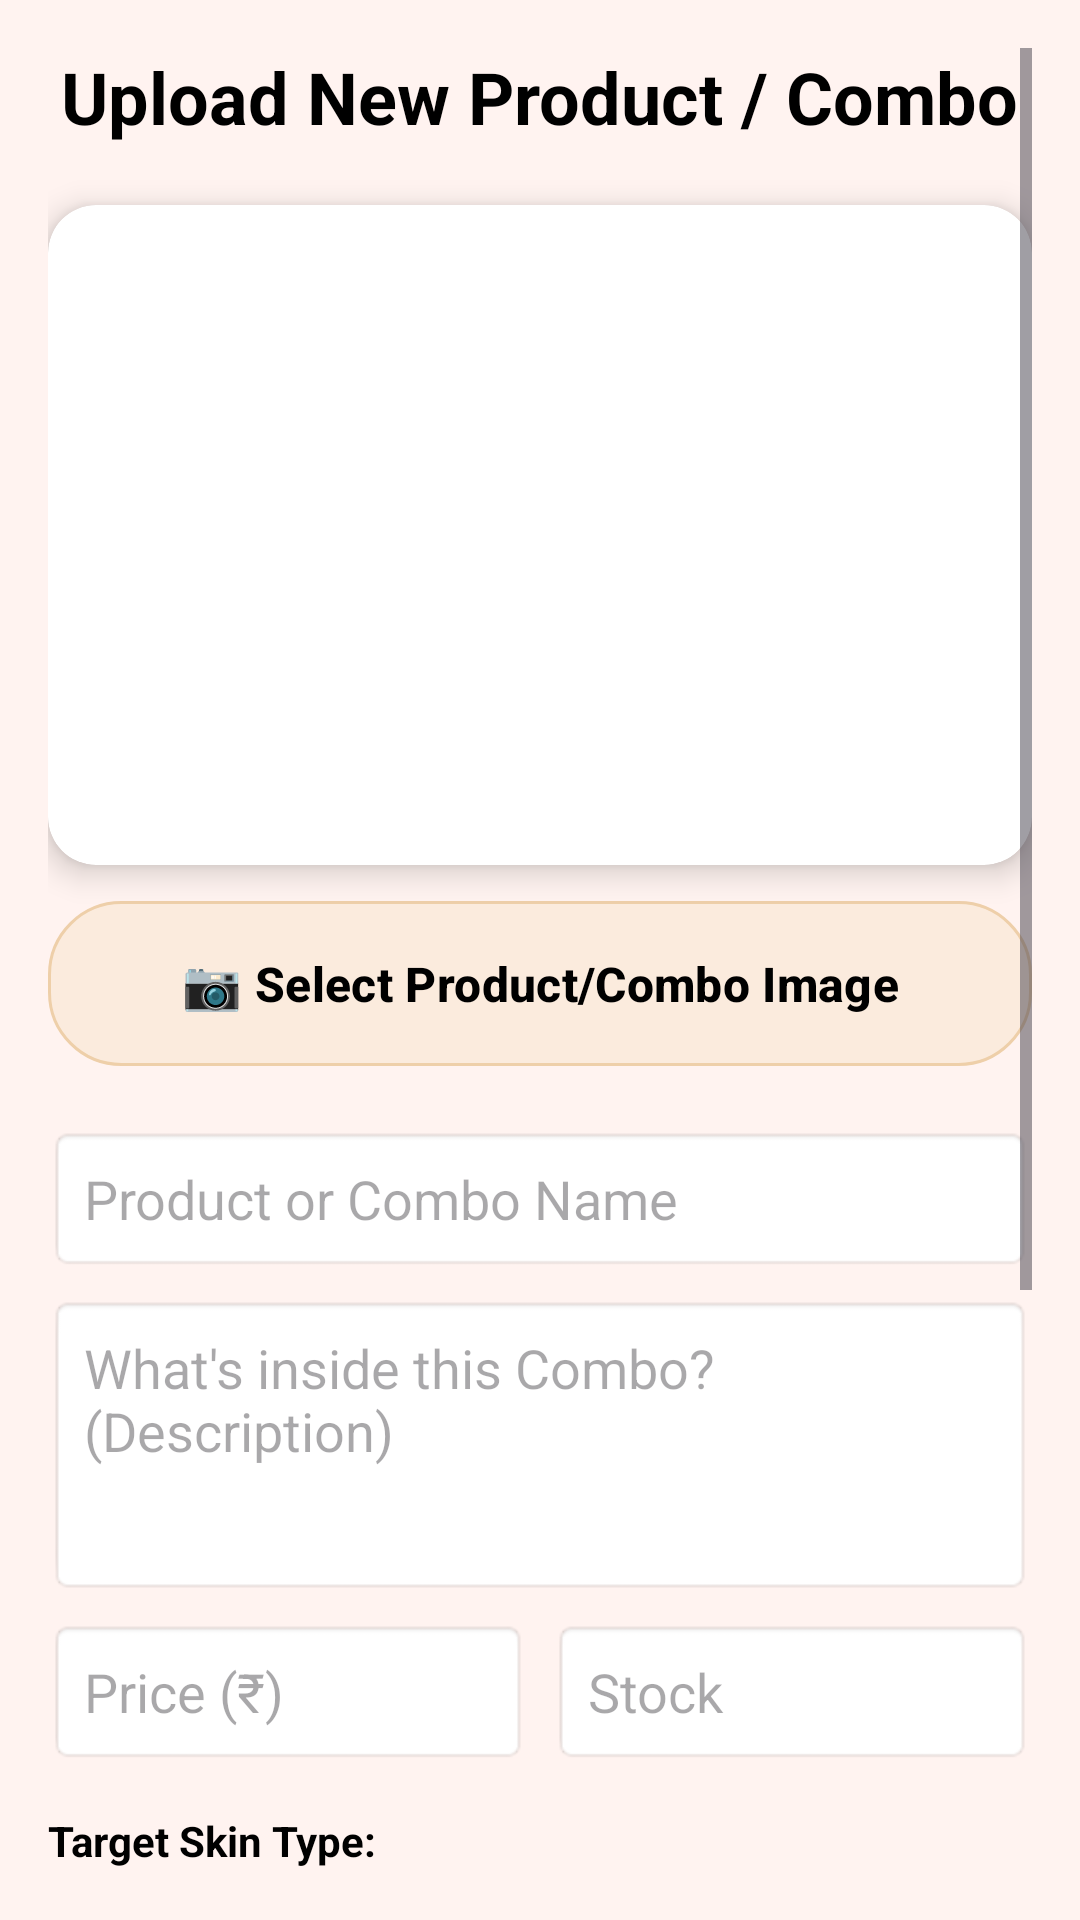

Layout XML and referenced resources for this Android screen:
<!-- AndroidManifest.xml: application theme Theme.SkinAura20 -->
<!-- res/layout/fragment_uploadproduct.xml -->
<?xml version="1.0" encoding="utf-8"?>
<ScrollView
    xmlns:android="http://schemas.android.com/apk/res/android"
    xmlns:app="http://schemas.android.com/apk/res-auto"
    android:layout_width="match_parent"
    android:layout_height="match_parent"
    android:background="#FFF3F0"
    android:padding="16dp">

    <LinearLayout
        android:layout_width="match_parent"
        android:layout_height="wrap_content"
        android:orientation="vertical"
        android:paddingBottom="40dp">

        <TextView
            android:layout_width="wrap_content"
            android:layout_height="wrap_content"
            android:text="Upload New Product / Combo"
            android:textSize="24sp"
            android:textStyle="bold"
            android:layout_gravity="center"
            android:textColor="#000000"
            android:layout_marginBottom="20dp"/>

        <androidx.cardview.widget.CardView
            android:layout_width="match_parent"
            android:layout_height="220dp"
            app:cardCornerRadius="16dp"
            app:cardElevation="6dp">

            <ImageView
                android:id="@+id/imagePreview"
                android:layout_width="match_parent"
                android:layout_height="match_parent"
                android:scaleType="centerCrop"
                android:src="@drawable/placeholder_image" />

            <TextView
                android:id="@+id/comboBadge"
                android:layout_width="wrap_content"
                android:layout_height="wrap_content"
                android:text="PREMIUM COMBO"
                android:background="#FF4081"
                android:textColor="#FFFFFF"
                android:padding="8dp"
                android:textSize="10sp"
                android:textStyle="bold"
                android:layout_gravity="end|top"
                android:visibility="gone"/>
        </androidx.cardview.widget.CardView>

        <com.google.android.material.button.MaterialButton
            android:id="@+id/buttonSelectImage"
            android:layout_width="match_parent"
            android:layout_height="55dp"
            android:layout_marginTop="12dp"
            android:text="📷 Select Product/Combo Image"
            android:textColor="#000000"
            android:textStyle="bold"
            android:background="@drawable/pink"
            app:backgroundTint="@null"
            android:textSize="16sp" />

        <EditText
            android:id="@+id/editTextName"
            android:layout_width="match_parent"
            android:layout_height="wrap_content"
            android:layout_marginTop="20dp"
            android:hint="Product or Combo Name"
            android:textColor="@color/black"
            android:background="@android:drawable/editbox_background"
            android:padding="12dp" />

        <EditText
            android:id="@+id/editTextDescription"
            android:layout_width="match_parent"
            android:layout_height="100dp"
            android:textColor="@color/black"
            android:layout_marginTop="8dp"
            android:hint="What's inside this Combo? (Description)"
            android:gravity="top"
            android:background="@android:drawable/editbox_background"
            android:padding="12dp" />

        <LinearLayout
            android:layout_width="match_parent"
            android:layout_height="wrap_content"
            android:orientation="horizontal"
            android:weightSum="2">

            <EditText
                android:id="@+id/editTextPrice"
                android:layout_width="0dp"
                android:layout_weight="1"
                android:layout_height="wrap_content"
                android:layout_marginTop="8dp"
                android:layout_marginEnd="4dp"
                android:hint="Price (₹)"
                android:inputType="number"
                android:textColor="@color/black"
                android:background="@android:drawable/editbox_background"
                android:padding="12dp" />

            <EditText
                android:id="@+id/editTextQuantity"
                android:layout_width="0dp"
                android:layout_weight="1"
                android:layout_height="wrap_content"
                android:layout_marginTop="8dp"
                android:layout_marginStart="4dp"
                android:hint="Stock"
                android:inputType="number"
                android:textColor="@color/black"
                android:background="@android:drawable/editbox_background"
                android:padding="12dp" />
        </LinearLayout>

        <TextView
            android:id="@+id/textViewSkinLabel"
            android:layout_width="wrap_content"
            android:layout_height="wrap_content"
            android:text="Target Skin Type:"
            android:layout_marginTop="16dp"
            android:textColor="@color/black"
            android:textStyle="bold"/>

        <Spinner
            android:id="@+id/spinnerSkinType"
            android:layout_width="match_parent"
            android:layout_height="50dp"
            android:layout_marginTop="4dp"
            android:background="@android:drawable/btn_dropdown"
            android:padding="8dp" />

        <TextView
            android:id="@+id/textViewProductLabel"
            android:layout_width="wrap_content"
            android:layout_height="wrap_content"
            android:text="Placement (Normal vs Premium/Combo):"
            android:textColor="@color/black"
            android:layout_marginTop="12dp"
            android:textStyle="bold"/>

        <Spinner
            android:id="@+id/spinnerProductType"
            android:layout_width="match_parent"
            android:layout_height="50dp"
            android:layout_marginTop="4dp"
            android:background="@android:drawable/btn_dropdown"
            android:padding="8dp" />

        <CheckBox
            android:id="@+id/isPremiumCheckBox"
            android:layout_width="wrap_content"
            android:layout_height="wrap_content"
            android:text="Mark as Premium Combo"
            android:layout_marginTop="10dp"
            android:textColor="#000"
            android:textStyle="italic"/>

        <com.google.android.material.button.MaterialButton
            android:id="@+id/buttonInsert"
            android:layout_width="match_parent"
            android:layout_height="60dp"
            android:layout_marginTop="20dp"
            android:text="UPLOAD TO STORE"
            android:textColor="#000000"
            android:textStyle="bold"
            android:textSize="18sp"
            android:background="@drawable/pink"
            app:backgroundTint="@null" />

    </LinearLayout>
</ScrollView>
<!-- resources referenced by this layout -->
<resources>
  <color name="black">#FF000000</color>
  <!-- drawable pink (drawable) -->
  <?xml version="1.0" encoding="utf-8"?>
  <shape xmlns:android="http://schemas.android.com/apk/res/android"
      android:shape="rectangle">
  
      <solid android:color="#FBEBDD " />
  
      <corners android:radius="24dp" /> 
  
      <stroke
          android:width="1dp"
          android:color="#EECFA9" /> 
  
  </shape>
  <style name="Theme.SkinAura20" parent="Base.Theme.SkinAura20" />
  <style name="Base.Theme.SkinAura20" parent="Theme.Material3.DayNight.NoActionBar">
          
          
      </style>
</resources>
